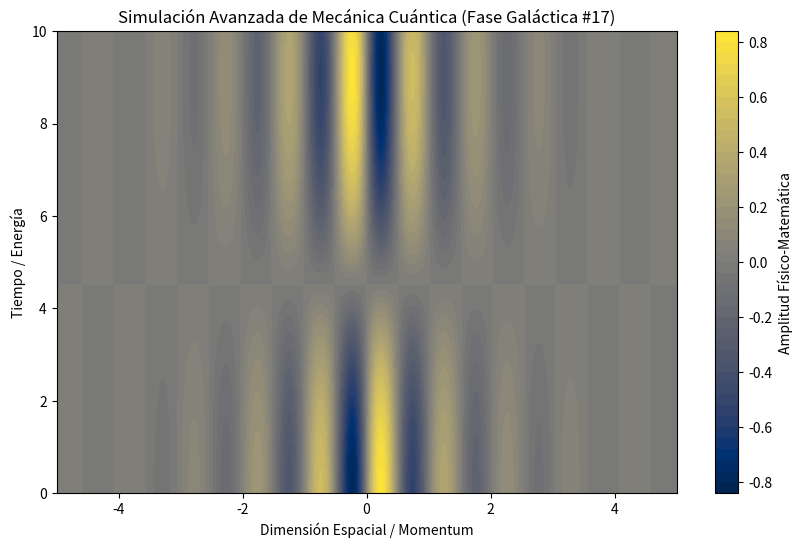

The script that saved this image:
%matplotlib inline
# Simulación Galáctica: Mecánica Cuántica - Variante 17
import numpy as np
import matplotlib.pyplot as plt

# Parámetros Físicos Aleatorios
param_1 = 6.171
param_2 = 0.347
param_3 = 0.846

t = np.linspace(0, 10, 500)
x = np.linspace(-5, 5, 500)
X, T = np.meshgrid(x, t)

# Ecuación Base (Avanzada)
Z = np.sin(X * param_1) * np.cos(T * param_2) * np.exp(-np.abs(X) * param_3)

plt.figure(figsize=(10, 6))
plt.contourf(X, T, Z, 50, cmap='cividis')
plt.colorbar(label='Amplitud Físico-Matemática')
plt.title(r'Simulación Avanzada de Mecánica Cuántica (Fase Galáctica #17)')
plt.xlabel('Dimensión Espacial / Momentum')
plt.ylabel('Tiempo / Energía')
plt.show()
